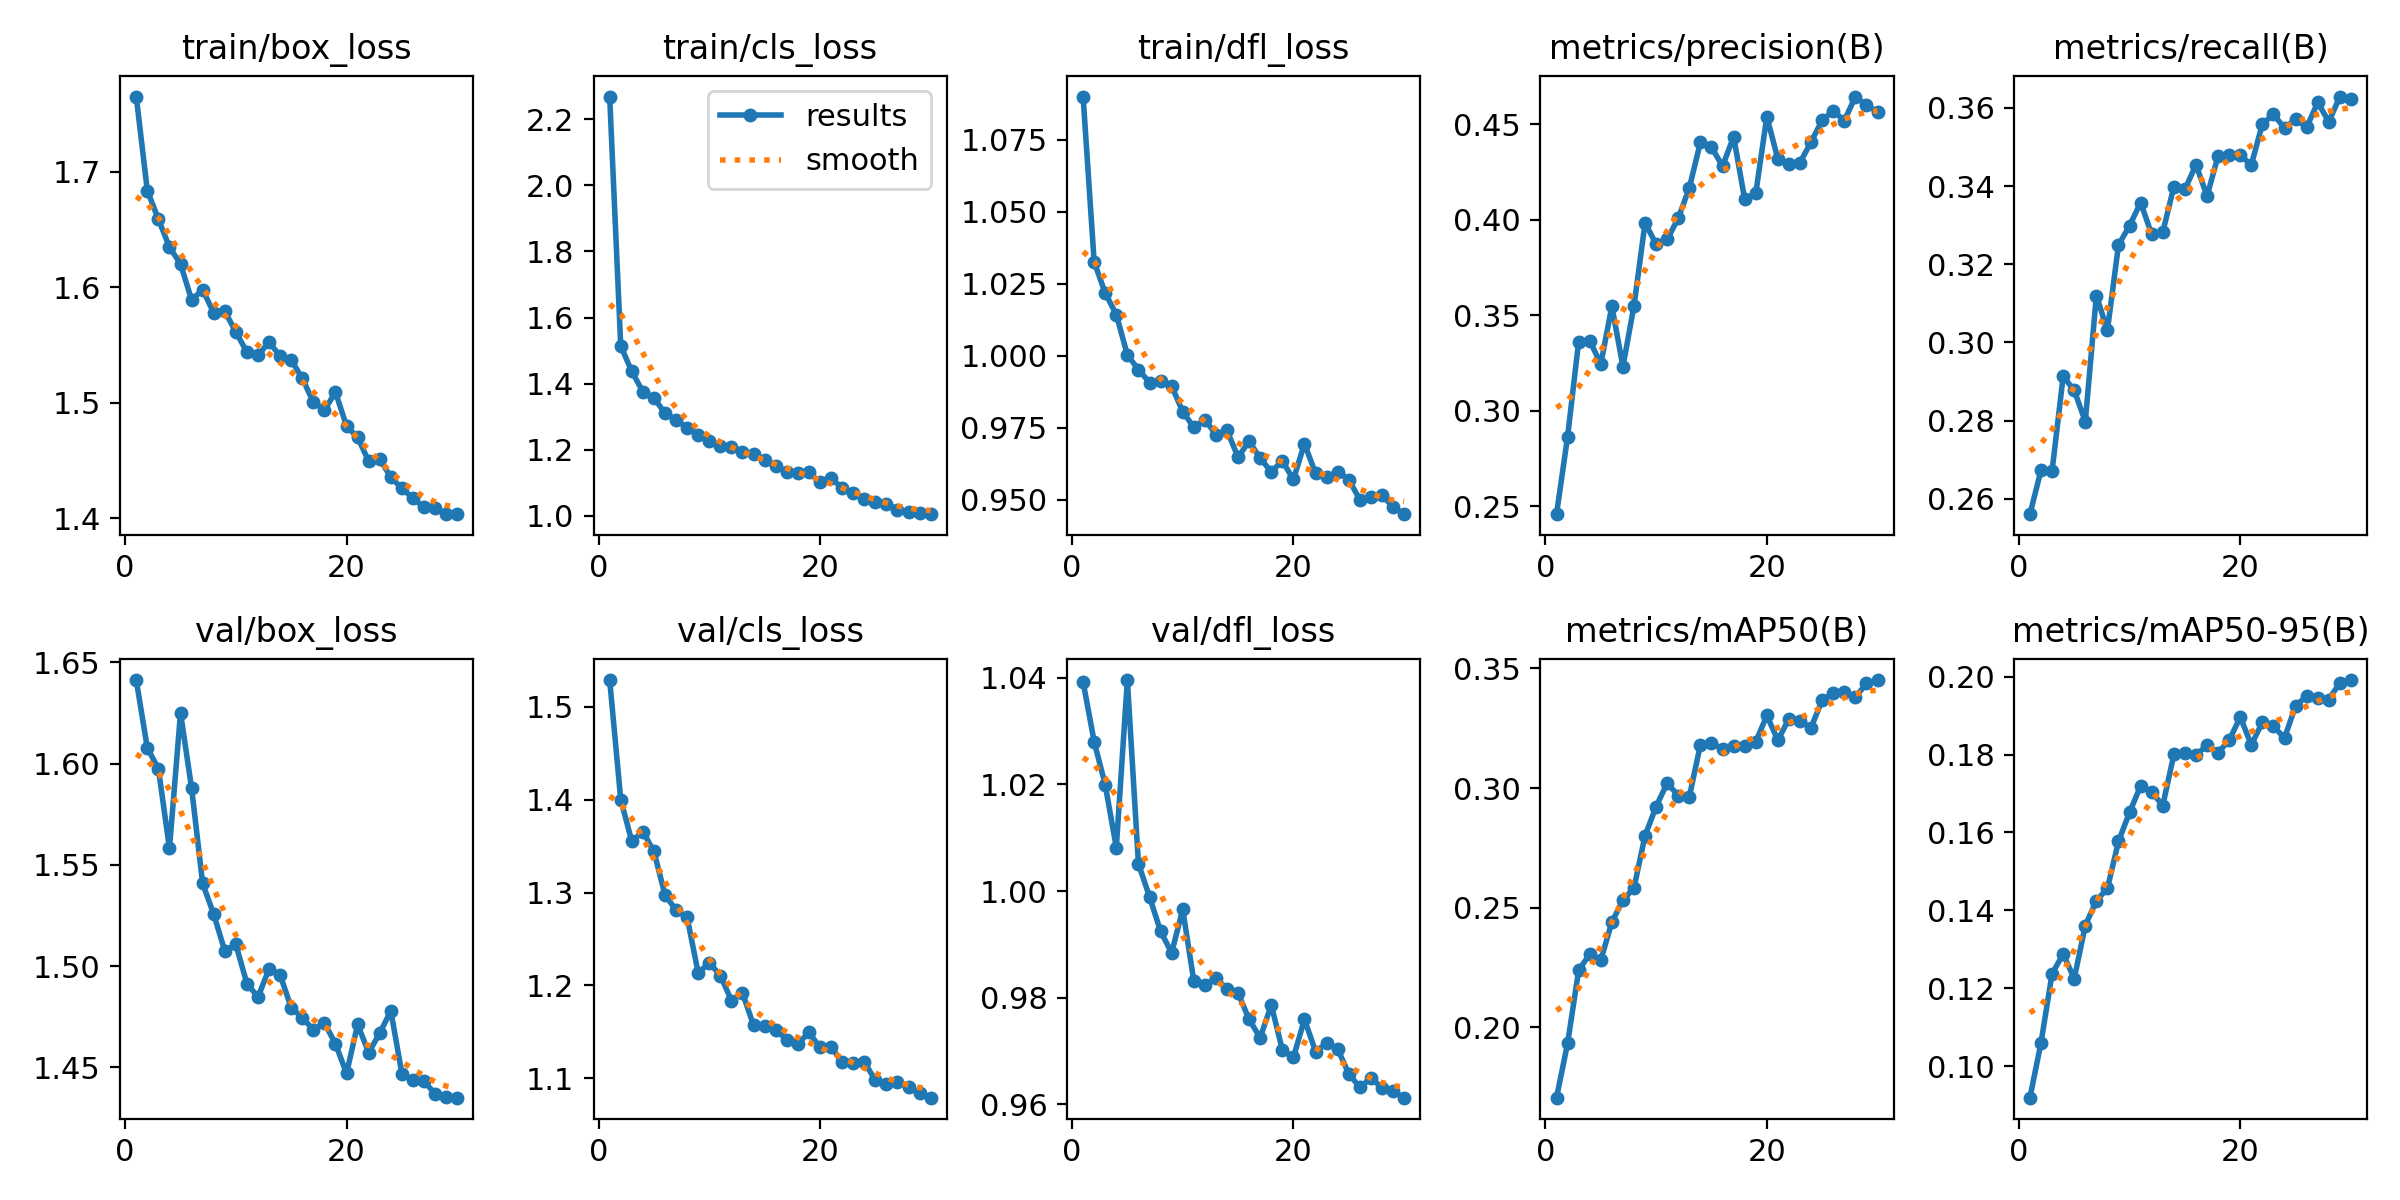

The file beside this chart, header and first rows:
epoch, time, train/box_loss, train/cls_loss, train/dfl_loss, metrics/precision(B), metrics/recall(B), metrics/mAP50(B), metrics/mAP50-95(B), val/box_loss, val/cls_loss, val/dfl_loss, lr/pg0, lr/pg1, lr/pg2
1, 85.16, 1.765, 2.269, 1.09, 0.2459, 0.256, 0.1706, 0.09188, 1.641, 1.529, 1.039, 0.0002361, 0.0002361, 0.0002361
2, 162.9, 1.684, 1.515, 1.033, 0.2864, 0.2673, 0.1934, 0.106, 1.608, 1.4, 1.028, 0.0004585, 0.0004585, 0.0004585
3, 241.6, 1.659, 1.437, 1.022, 0.3362, 0.2671, 0.2239, 0.1237, 1.598, 1.355, 1.02, 0.0006651, 0.0006651, 0.0006651
4, 322.5, 1.635, 1.376, 1.014, 0.3367, 0.2913, 0.2306, 0.1288, 1.558, 1.366, 1.008, 0.0006433, 0.0006433, 0.0006433
5, 402.1, 1.62, 1.357, 1, 0.3244, 0.2878, 0.2281, 0.1225, 1.625, 1.344, 1.04, 0.0006198, 0.0006198, 0.0006198
6, 481, 1.589, 1.311, 0.9953, 0.3546, 0.2797, 0.244, 0.1361, 1.588, 1.297, 1.005, 0.0005962, 0.0005962, 0.0005962
7, 559.5, 1.598, 1.291, 0.9908, 0.3231, 0.312, 0.2531, 0.1425, 1.541, 1.281, 0.999, 0.0005726, 0.0005726, 0.0005726
8, 639.1, 1.578, 1.267, 0.9913, 0.355, 0.3031, 0.2583, 0.1456, 1.526, 1.273, 0.9925, 0.0005491, 0.0005491, 0.0005491
9, 718.9, 1.579, 1.246, 0.9895, 0.3983, 0.3249, 0.2802, 0.1577, 1.508, 1.213, 0.9884, 0.0005255, 0.0005255, 0.0005255
10, 799.1, 1.561, 1.227, 0.9807, 0.3871, 0.3299, 0.2923, 0.1652, 1.511, 1.224, 0.9966, 0.0005019, 0.0005019, 0.0005019
11, 878.7, 1.544, 1.212, 0.9752, 0.3896, 0.3358, 0.3021, 0.172, 1.491, 1.211, 0.9832, 0.0004784, 0.0004784, 0.0004784
12, 958.5, 1.541, 1.208, 0.9779, 0.4007, 0.3276, 0.2969, 0.1704, 1.485, 1.184, 0.9825, 0.0004548, 0.0004548, 0.0004548
13, 1037, 1.553, 1.193, 0.9727, 0.4166, 0.3282, 0.2964, 0.1669, 1.499, 1.192, 0.9837, 0.0004313, 0.0004313, 0.0004313
14, 1116, 1.54, 1.187, 0.9741, 0.4404, 0.3398, 0.3182, 0.18, 1.496, 1.157, 0.9817, 0.0004077, 0.0004077, 0.0004077
15, 1196, 1.537, 1.169, 0.9649, 0.4378, 0.3391, 0.3188, 0.1804, 1.48, 1.156, 0.9809, 0.0003841, 0.0003841, 0.0003841
16, 1275, 1.521, 1.151, 0.9704, 0.428, 0.3455, 0.3165, 0.1798, 1.475, 1.152, 0.9759, 0.0003606, 0.0003606, 0.0003606
17, 1352, 1.501, 1.133, 0.9645, 0.4434, 0.3374, 0.3177, 0.1824, 1.469, 1.141, 0.9725, 0.000337, 0.000337, 0.000337
18, 1430, 1.494, 1.129, 0.9598, 0.4106, 0.3478, 0.3178, 0.1805, 1.472, 1.137, 0.9787, 0.0003134, 0.0003134, 0.0003134
19, 1508, 1.509, 1.132, 0.9635, 0.4137, 0.3478, 0.3193, 0.1837, 1.462, 1.149, 0.9702, 0.0002899, 0.0002899, 0.0002899
20, 1587, 1.48, 1.102, 0.9571, 0.4539, 0.3479, 0.3304, 0.1896, 1.447, 1.133, 0.9688, 0.0002663, 0.0002663, 0.0002663
21, 1667, 1.47, 1.116, 0.9695, 0.4316, 0.3454, 0.32, 0.1825, 1.471, 1.134, 0.9759, 0.0002428, 0.0002428, 0.0002428
22, 1739, 1.449, 1.083, 0.9592, 0.4293, 0.3559, 0.3291, 0.1883, 1.457, 1.117, 0.9699, 0.0002192, 0.0002192, 0.0002192
23, 1814, 1.451, 1.071, 0.9578, 0.4299, 0.3583, 0.3279, 0.1872, 1.467, 1.117, 0.9715, 0.0001956, 0.0001956, 0.0001956
24, 1886, 1.436, 1.052, 0.9599, 0.4406, 0.3548, 0.3253, 0.1843, 1.478, 1.118, 0.9704, 0.0001721, 0.0001721, 0.0001721
25, 1960, 1.426, 1.043, 0.9571, 0.452, 0.3571, 0.3368, 0.1925, 1.447, 1.098, 0.9657, 0.0001485, 0.0001485, 0.0001485
26, 2034, 1.417, 1.037, 0.9501, 0.457, 0.3551, 0.3397, 0.1951, 1.444, 1.094, 0.9632, 0.000125, 0.000125, 0.000125
27, 2108, 1.41, 1.019, 0.9512, 0.4517, 0.3614, 0.3401, 0.1947, 1.443, 1.096, 0.9649, 0.0001014, 0.0001014, 0.0001014
28, 2181, 1.409, 1.012, 0.9516, 0.4644, 0.3564, 0.3379, 0.1941, 1.437, 1.09, 0.9631, 7.7826e-05, 7.7826e-05, 7.7826e-05
29, 2255, 1.404, 1.007, 0.9476, 0.4597, 0.3629, 0.3438, 0.1985, 1.435, 1.084, 0.9624, 5.4264e-05, 5.4264e-05, 5.4264e-05
30, 2330, 1.404, 1.005, 0.9451, 0.4564, 0.3623, 0.3452, 0.1991, 1.435, 1.079, 0.9613, 3.0702e-05, 3.0702e-05, 3.0702e-05
